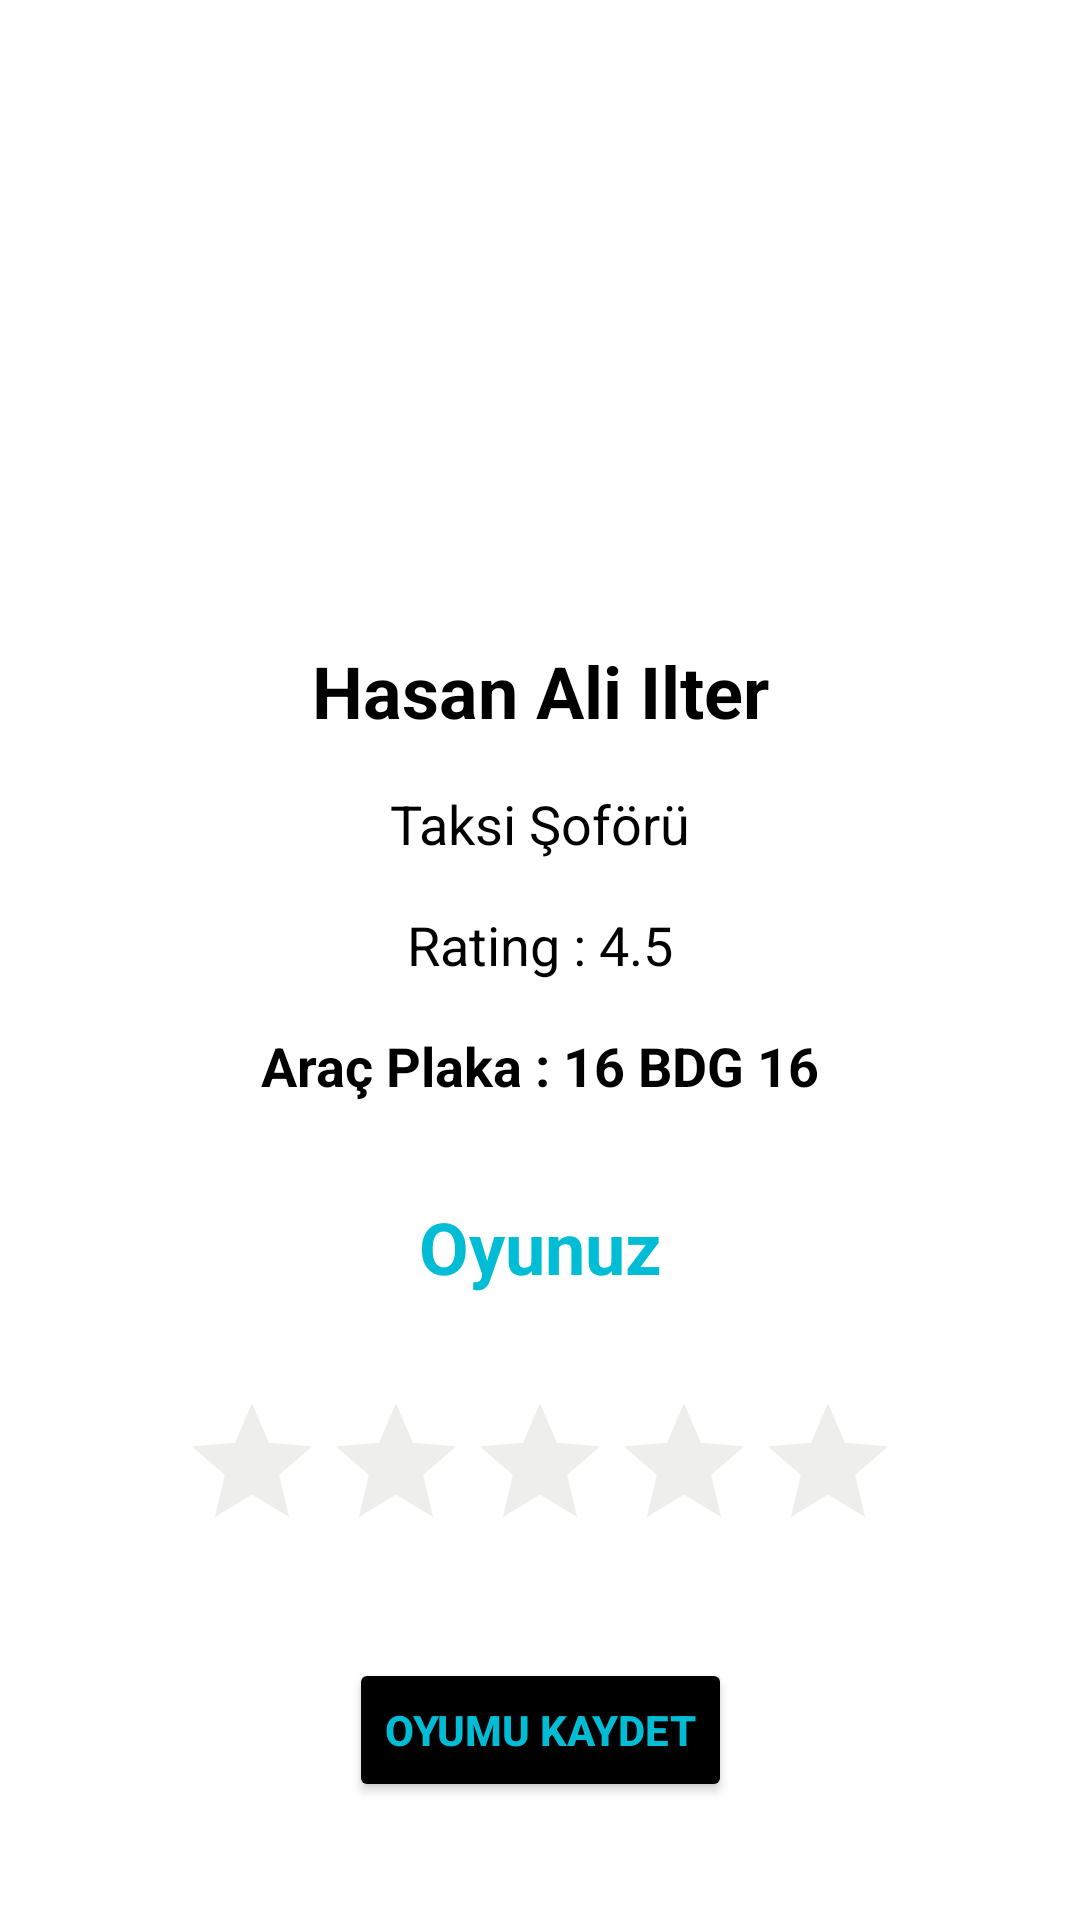

Reconstruct the res/layout file that produces this screen, plus the resources it refers to.
<!-- AndroidManifest.xml: application theme Base.Theme.Burtaxi -->
<!-- res/layout/activity_oylama.xml -->
<?xml version="1.0" encoding="utf-8"?>
<androidx.constraintlayout.widget.ConstraintLayout xmlns:android="http://schemas.android.com/apk/res/android"
    xmlns:app="http://schemas.android.com/apk/res-auto"
    xmlns:tools="http://schemas.android.com/tools"
    android:layout_width="match_parent"
    android:layout_height="match_parent"
    tools:context=".OylamaActivity">

    <TextView
        android:id="@+id/textViewMeslekKisi"
        android:layout_width="wrap_content"
        android:layout_height="wrap_content"
        android:layout_marginTop="16dp"
        android:text="Taksi Şoförü"
        android:textColor="@color/black"
        android:textSize="18sp"
        app:layout_constraintEnd_toEndOf="parent"
        app:layout_constraintHorizontal_bias="0.5"
        app:layout_constraintStart_toStartOf="parent"
        app:layout_constraintTop_toBottomOf="@+id/textViewIsimKisi" />

    <TextView
        android:id="@+id/textViewIsimKisi"
        android:layout_width="wrap_content"
        android:layout_height="wrap_content"
        android:layout_marginTop="32dp"
        android:text="Hasan Ali Ilter"
        android:textColor="@color/black"
        android:textSize="24sp"
        android:textStyle="bold"
        app:layout_constraintEnd_toEndOf="parent"
        app:layout_constraintHorizontal_bias="0.5"
        app:layout_constraintStart_toStartOf="parent"
        app:layout_constraintTop_toBottomOf="@+id/imageViewKisi" />

    <TextView
        android:id="@+id/textViewOylamaKisi"
        android:layout_width="wrap_content"
        android:layout_height="wrap_content"
        android:layout_marginTop="16dp"
        android:text="Rating : 4.5"
        android:textColor="@color/black"
        android:textSize="18sp"
        app:layout_constraintEnd_toEndOf="parent"
        app:layout_constraintHorizontal_bias="0.5"
        app:layout_constraintStart_toStartOf="parent"
        app:layout_constraintTop_toBottomOf="@+id/textViewMeslekKisi" />

    <TextView
        android:id="@+id/textViewPlakaKisi"
        android:layout_width="wrap_content"
        android:layout_height="wrap_content"
        android:layout_marginTop="16dp"
        android:text="Araç Plaka : 16 BDG 16"
        android:textColor="@color/black"
        android:textSize="18sp"
        android:textStyle="bold"
        app:layout_constraintEnd_toEndOf="parent"
        app:layout_constraintHorizontal_bias="0.5"
        app:layout_constraintStart_toStartOf="parent"
        app:layout_constraintTop_toBottomOf="@+id/textViewOylamaKisi" />

    <ImageView
        android:id="@+id/imageViewKisi"
        android:layout_width="150dp"
        android:layout_height="150dp"
        android:layout_marginTop="32dp"
        app:layout_constraintEnd_toEndOf="parent"
        app:layout_constraintHorizontal_bias="0.5"
        app:layout_constraintStart_toStartOf="parent"
        app:layout_constraintTop_toTopOf="parent"
        tools:srcCompat="@tools:sample/avatars" />

    <RatingBar
        android:id="@+id/ratingBarKisi"
        android:layout_width="wrap_content"
        android:layout_height="wrap_content"
        android:layout_marginTop="32dp"
        android:numStars="5"
        android:stepSize="0.5"
        app:layout_constraintEnd_toEndOf="parent"
        app:layout_constraintHorizontal_bias="0.5"
        app:layout_constraintStart_toStartOf="parent"
        app:layout_constraintTop_toBottomOf="@+id/textView6"
        android:theme="@style/RatingBar"
        />

    <TextView
        android:id="@+id/textView6"
        android:layout_width="wrap_content"
        android:layout_height="wrap_content"
        android:layout_marginTop="32dp"
        android:text="Oyunuz"
        android:textColor="#00BCD4"
        android:textSize="24sp"
        android:textStyle="bold"
        app:layout_constraintEnd_toEndOf="parent"
        app:layout_constraintHorizontal_bias="0.5"
        app:layout_constraintStart_toStartOf="parent"
        app:layout_constraintTop_toBottomOf="@+id/textViewPlakaKisi" />

    <Button
        android:id="@+id/buttonKaydetKisi"
        android:layout_width="wrap_content"
        android:layout_height="wrap_content"
        android:layout_marginTop="32dp"
        android:backgroundTint="#000000"
        android:text="Oyumu Kaydet"
        android:textColor="#00BCD4"
        android:textStyle="bold"
        app:layout_constraintEnd_toEndOf="parent"
        app:layout_constraintHorizontal_bias="0.5"
        app:layout_constraintStart_toStartOf="parent"
        app:layout_constraintTop_toBottomOf="@+id/ratingBarKisi" />
</androidx.constraintlayout.widget.ConstraintLayout>
<!-- resources referenced by this layout -->
<resources>
  <color name="black">#FF000000</color>
  <style name="RatingBar" parent="Theme.AppCompat">
          <item name="colorControlNormal">#C8C7C1</item>
          <item name="colorControlActivated">@color/tabBarRenk</item>
      </style>
  <style name="Base.Theme.Burtaxi" parent="Theme.MaterialComponents.DayNight.NoActionBar">
          
          <item name="colorPrimary">@color/purple_500</item>
          <item name="colorPrimaryVariant">@color/tabBarRenk</item>
          <item name="colorOnPrimary">@color/white</item>
          
          <item name="colorSecondary">@color/teal_200</item>
          <item name="colorSecondaryVariant">@color/teal_700</item>
          <item name="colorOnSecondary">@color/black</item>
          
          <item name="android:statusBarColor" tools:targetApi="l">?attr/colorPrimaryVariant</item>
          
      </style>
  <color name="tabBarRenk">#00BCD4</color>
  <color name="purple_500">#FF6200EE</color>
  <color name="white">#FFFFFFFF</color>
  <color name="teal_200">#FF03DAC5</color>
  <color name="teal_700">#FF018786</color>
</resources>
